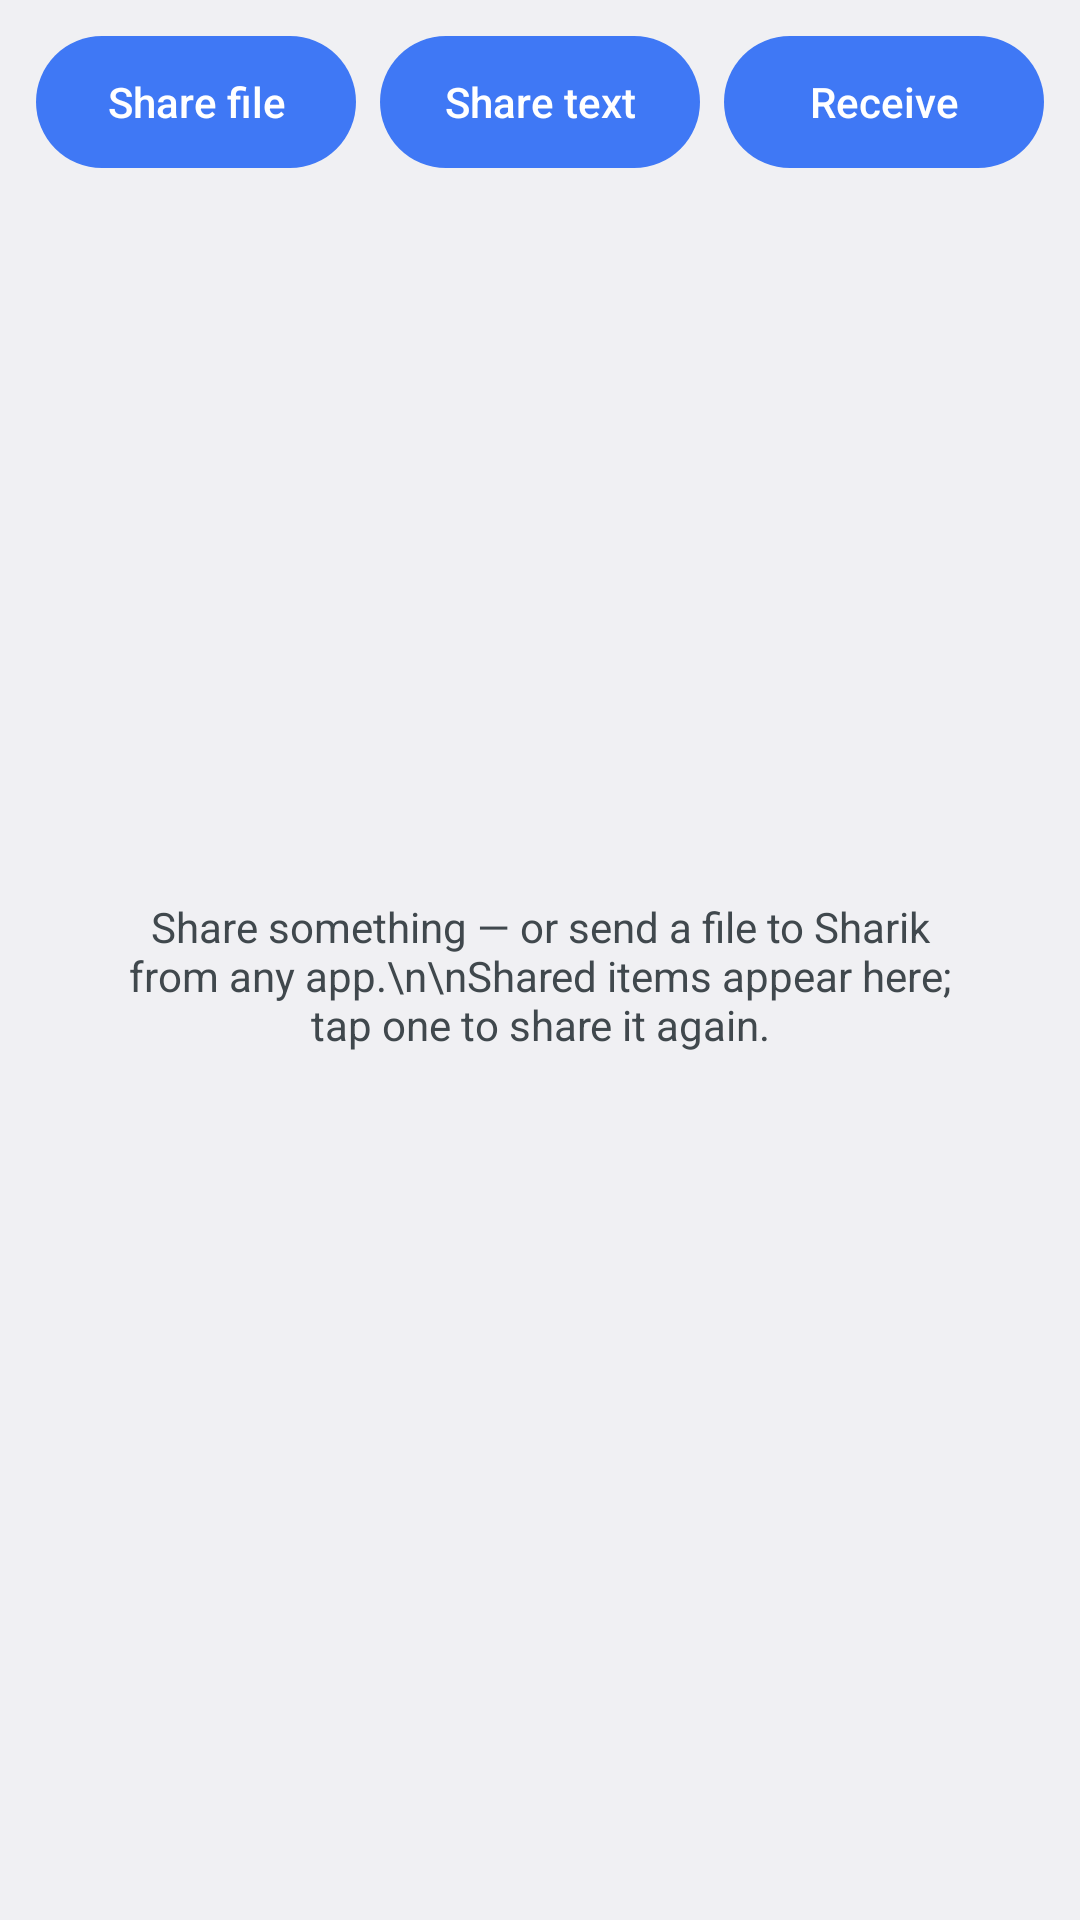

Here is an Android app screen rendered from its layout file. Give the layout XML and the strings, colors and styles it references.
<!-- AndroidManifest.xml: application theme AppTheme -->
<!-- res/layout/activity_main.xml -->
<?xml version="1.0" encoding="utf-8"?>
<FrameLayout xmlns:android="http://schemas.android.com/apk/res/android"
    android:layout_width="match_parent"
    android:layout_height="match_parent"
    android:fitsSystemWindows="true">

<LinearLayout
    android:layout_width="match_parent"
    android:layout_height="match_parent"
    android:orientation="vertical"
    android:padding="12dp">

    <LinearLayout
        android:layout_width="match_parent"
        android:layout_height="wrap_content"
        android:orientation="horizontal">
        <Button android:id="@+id/share_file" android:layout_width="0dp" android:layout_weight="1"
            android:layout_height="wrap_content" android:layout_marginEnd="8dp" android:text="Share file" />
        <Button android:id="@+id/share_text" android:layout_width="0dp" android:layout_weight="1"
            android:layout_height="wrap_content" android:layout_marginEnd="8dp" android:text="Share text" />
        <Button android:id="@+id/receive" android:layout_width="0dp" android:layout_weight="1"
            android:layout_height="wrap_content" android:text="Receive" />
    </LinearLayout>

    <TextView android:id="@+id/empty"
        android:layout_width="match_parent" android:layout_height="0dp" android:layout_weight="1"
        android:gravity="center" android:padding="24dp"
        android:textColor="?android:textColorSecondary"
        android:text="Share something — or send a file to Sharik from any app.\n\nShared items appear here; tap one to share it again." />

    <ListView android:id="@+id/history"
        android:layout_width="match_parent" android:layout_height="0dp" android:layout_weight="1"
        android:visibility="gone" />

    <LinearLayout
        android:layout_width="match_parent"
        android:layout_height="wrap_content"
        android:orientation="horizontal"
        android:gravity="center_vertical">
        <TextView android:id="@+id/clear_history" android:layout_width="wrap_content"
            android:layout_height="wrap_content" android:padding="8dp"
            android:textColor="?android:textColorSecondary" android:textSize="13sp"
            android:text="Clear history" android:visibility="gone" />
        <View android:layout_width="0dp" android:layout_height="1dp" android:layout_weight="1" />
        <TextView android:id="@+id/device_name" android:layout_width="wrap_content"
            android:layout_height="wrap_content" android:padding="8dp"
            android:textColor="?android:textColorSecondary" android:textSize="13sp"
            android:drawablePadding="6dp" />
    </LinearLayout>
</LinearLayout>
</FrameLayout>
<!-- resources referenced by this layout -->
<resources>
  <style name="AppTheme" parent="android:Theme.DeviceDefault.Light">
          <item name="android:colorPrimary">@color/brand</item>
          <item name="android:colorPrimaryDark">@color/brand_dark</item>
          <item name="android:colorAccent">@color/brand</item>
          <item name="android:windowLightStatusBar">false</item>
          <item name="android:buttonStyle">@style/Button</item>
          <item name="android:alertDialogTheme">@style/AppDialog</item>
          <item name="android:dialogTheme">@style/AppDialog</item>
          <item name="android:actionBarStyle">@style/ActionBar</item>
      </style>
  <color name="brand">#3F78F5</color>
  <color name="brand_dark">#2F5FD0</color>
  <style name="Button" parent="android:Widget.DeviceDefault.Light.Button">
          <item name="android:background">@drawable/btn_bg</item>
          <item name="android:textColor">@color/on_brand</item>
          <item name="android:textAllCaps">false</item>
          <item name="android:textSize">14sp</item>
          <item name="android:stateListAnimator">@null</item>
          <item name="android:elevation">0dp</item>
          <item name="android:minHeight">44dp</item>
          <item name="android:paddingStart">16dp</item>
          <item name="android:paddingEnd">16dp</item>
      </style>
  <style name="AppDialog" parent="android:Theme.DeviceDefault.Light.Dialog.Alert">
          <item name="android:colorAccent">@color/brand</item>
          <item name="android:buttonStyle">@style/DialogButton</item>
          <item name="android:buttonBarButtonStyle">@style/DialogButton</item>
          <item name="android:buttonBarPositiveButtonStyle">@style/DialogButton</item>
          <item name="android:buttonBarNegativeButtonStyle">@style/DialogButton</item>
          <item name="android:buttonBarNeutralButtonStyle">@style/DialogButton</item>
      </style>
  <style name="ActionBar" parent="android:Widget.DeviceDefault.Light.ActionBar.Solid">
          <item name="android:background">@color/brand</item>
          <item name="android:titleTextStyle">@style/ActionBarTitle</item>
          <item name="android:elevation">0dp</item>
      </style>
  <!-- drawable btn_bg (drawable) -->
  <?xml version="1.0" encoding="utf-8"?>
  <ripple xmlns:android="http://schemas.android.com/apk/res/android"
      android:color="#33FFFFFF">
      <item>
          <selector>
              <item android:state_enabled="false">
                  <shape android:shape="rectangle">
                      <solid android:color="#803F78F5" />
                      <corners android:radius="22dp" />
                  </shape>
              </item>
              <item>
                  <shape android:shape="rectangle">
                      <solid android:color="@color/brand" />
                      <corners android:radius="22dp" />
                  </shape>
              </item>
          </selector>
      </item>
  </ripple>
  <color name="on_brand">#FFFFFF</color>
  <style name="DialogButton" parent="android:Widget.DeviceDefault.Button.Borderless">
          <item name="android:background">?android:selectableItemBackground</item>
          <item name="android:textColor">@color/brand</item>
          <item name="android:textAllCaps">false</item>
          <item name="android:textSize">14sp</item>
          <item name="android:stateListAnimator">@null</item>
          <item name="android:elevation">0dp</item>
      </style>
  <style name="ActionBarTitle" parent="android:TextAppearance.DeviceDefault.Widget.ActionBar.Title">
          <item name="android:textColor">@color/on_brand</item>
      </style>
</resources>
